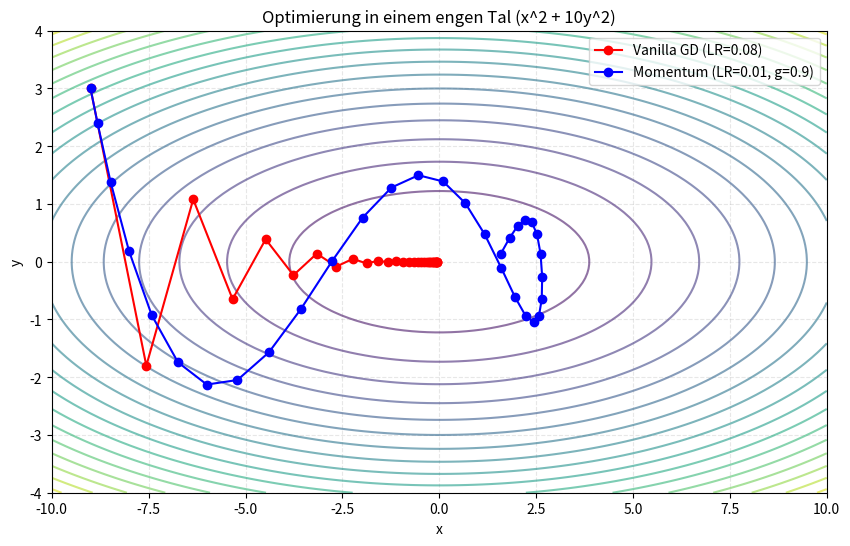

Write the Python code that produced this figure.
import numpy as np
import matplotlib.pyplot as plt

def f(x, y):
    """Eine Funktion mit einem engen Tal: f(x,y) = x^2 + 10y^2"""
    return x**2 + 10 * y**2

def grad_f(x, y):
    """Der Gradient von f: [2x, 20y]"""
    return np.array([2*x, 20*y])

def run_gd(start_pos, lr, steps=20):
    path = [start_pos]
    pos = np.array(start_pos)
    for _ in range(steps):
        grad = grad_f(pos[0], pos[1])
        pos = pos - lr * grad
        path.append(pos)
    return np.array(path)

def run_momentum(start_pos, lr, gamma=0.9, steps=20):
    path = [start_pos]
    pos = np.array(start_pos)
    velocity = np.zeros_like(pos)
    for _ in range(steps):
        grad = grad_f(pos[0], pos[1])
        velocity = gamma * velocity + lr * grad
        pos = pos - velocity
        path.append(pos)
    return np.array(path)

# --- Visualisierung ---
def plot_paths():
    # Gitter für Contour Plot
    x = np.linspace(-10, 10, 100)
    y = np.linspace(-4, 4, 100)
    X, Y = np.meshgrid(x, y)
    Z = f(X, Y)

    start = [-9.0, 3.0] # Startpunkt weit außen
    
    # 1. Vanilla Gradient Descent
    # LR 0.08 ist hier kritisch: für x okay, für y (Faktor 10 steiler) fast zu viel
    path_gd = run_gd(start, lr=0.08, steps=30)
    
    # 2. Momentum
    path_mom = run_momentum(start, lr=0.01, gamma=0.9, steps=30)

    plt.figure(figsize=(10, 6))
    plt.contour(X, Y, Z, levels=20, cmap='viridis', alpha=0.6)
    
    # Plot GD
    plt.plot(path_gd[:, 0], path_gd[:, 1], 'o-', color='red', label='Vanilla GD (LR=0.08)')
    
    # Plot Momentum
    plt.plot(path_mom[:, 0], path_mom[:, 1], 'o-', color='blue', label='Momentum (LR=0.01, g=0.9)')
    
    plt.title("Optimierung in einem engen Tal (x^2 + 10y^2)")
    plt.xlabel("x")
    plt.ylabel("y")
    plt.legend()
    plt.grid(True, linestyle='--', alpha=0.3)
    
    print("Plot wird erstellt...")
    plt.show()
    print("Beobachtung: GD oszilliert stark (Zick-Zack), Momentum läuft geschmeidiger zur Mitte (0,0).")

if __name__ == "__main__":
    plot_paths()